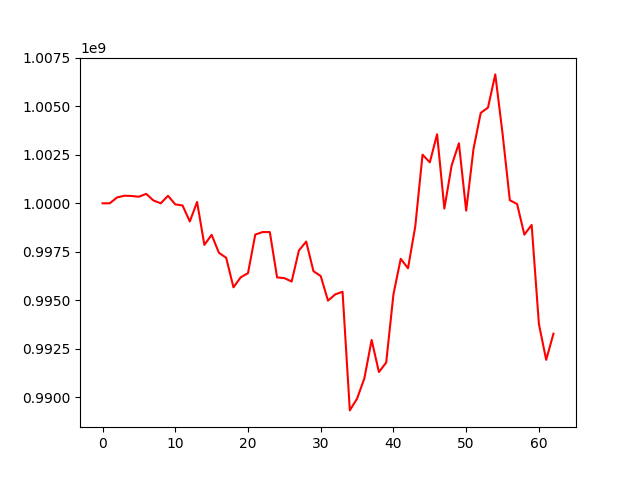

The table this chart was drawn from, first rows:
, 0
0, 1000000000
1, 1000001384
2, 1000303681
3, 1000391406
4, 1000377708
5, 1000339256
6, 1000487163
7, 1000146759
8, 999999080
9, 1000386317
10, 999944941
11, 999887671
12, 999063174
13, 1000068824
14, 997853677
15, 998372647
16, 997448702
17, 997188974
18, 995666281
19, 996183166
20, 996397262
21, 998387456
22, 998516671
23, 998515768
24, 996178444
25, 996139474
26, 995964849
27, 997566135
28, 998025868
29, 996497826
30, 996246794
31, 994978127
32, 995303785
33, 995437032
34, 989317514
35, 989926992
36, 990970519
37, 992950314
38, 991296943
39, 991782116
40, 995310257
41, 997135443
42, 996648417
43, 998809514
44, 1002508644
45, 1002112183
46, 1003561566
47, 999727839
48, 1001954935
49, 1003096727
50, 999620449
51, 1002787197
52, 1004662388
53, 1004939531
54, 1006649271
55, 1003603134
56, 1000161508
57, 999962774
58, 998384366
59, 998883663
... 3 more rows
